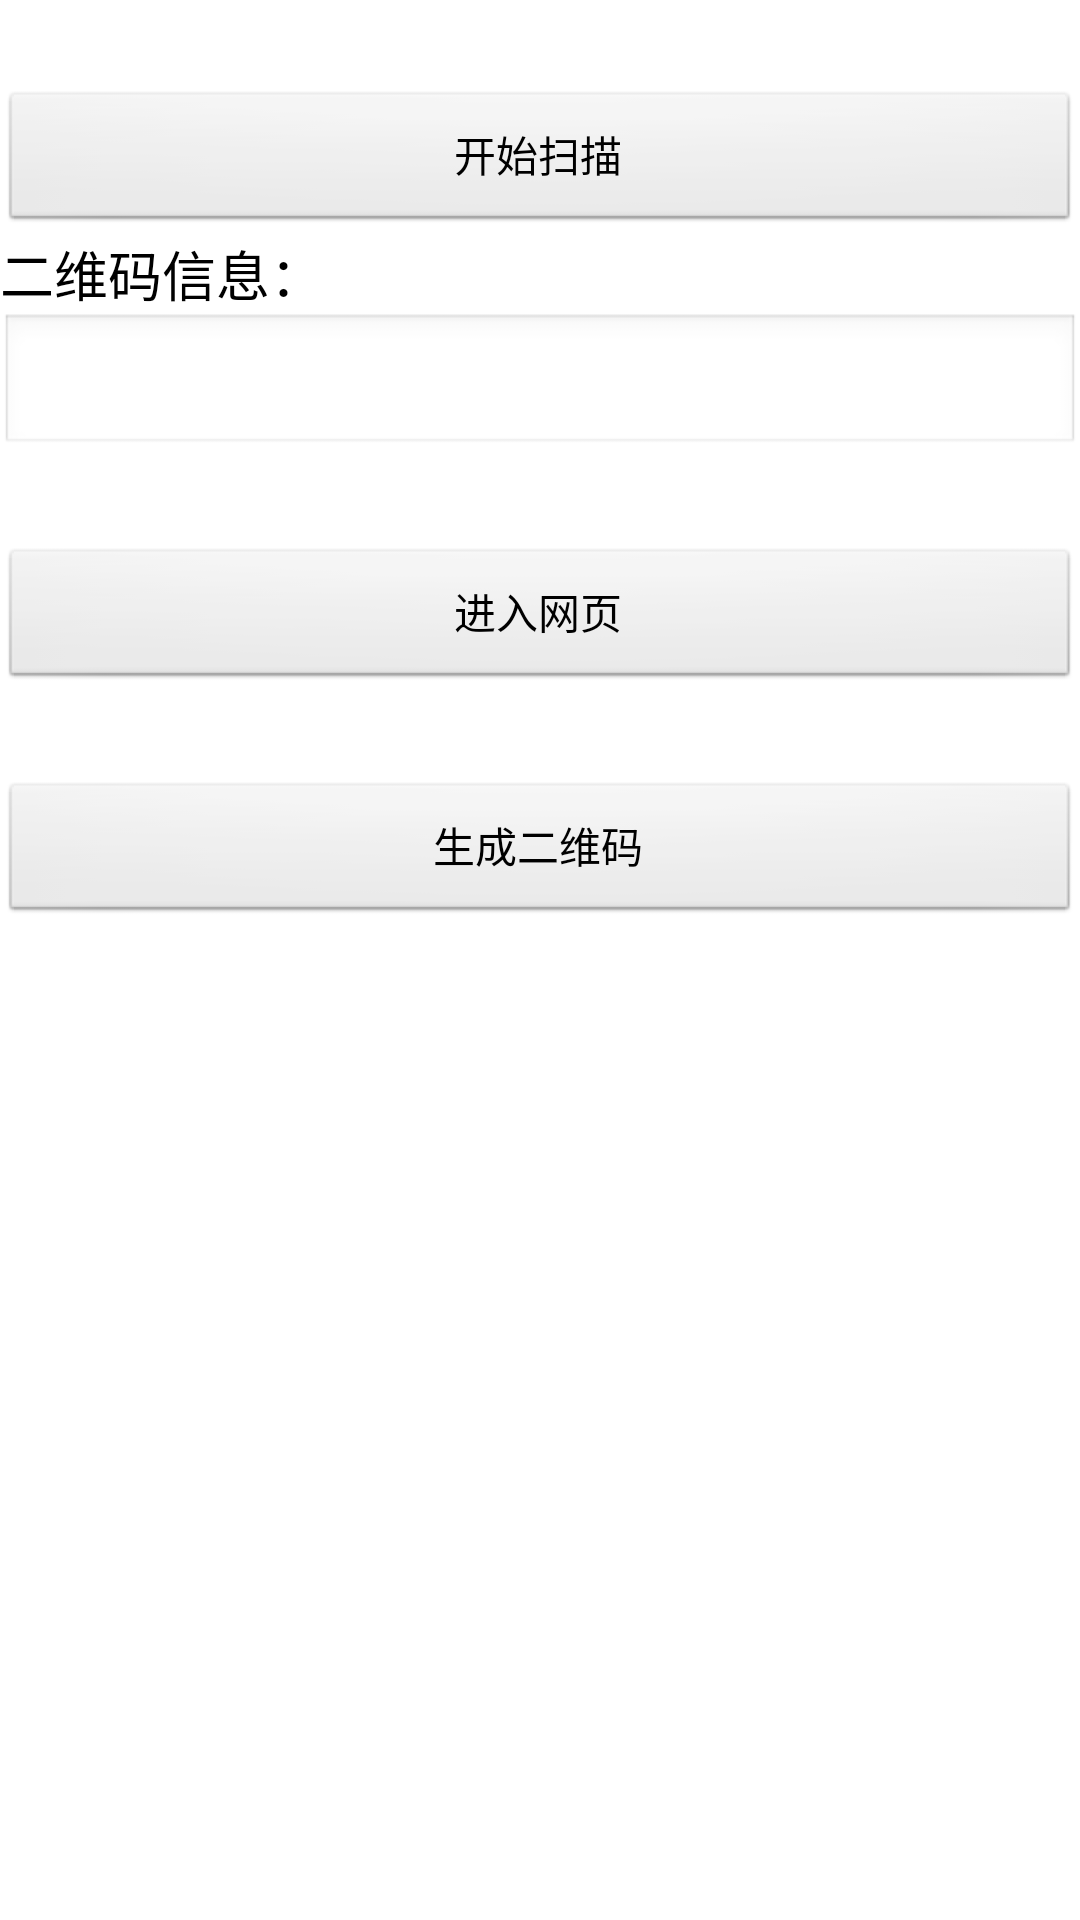

Produce the Android XML layout that renders to this screen, including the resource entries it uses.
<!-- AndroidManifest.xml: application theme AppTheme -->
<!-- res/layout/activity_zxing_frame.xml -->
<?xml version="1.0" encoding="utf-8"?>

<LinearLayout xmlns:android="http://schemas.android.com/apk/res/android"
    android:layout_width="fill_parent"
    android:layout_height="fill_parent"
    android:background="@android:color/white"
    android:orientation="vertical" >

    <Button
        android:id="@+id/bt_bigin_scan"
        android:layout_width="fill_parent"
        android:layout_height="wrap_content"
        android:layout_marginTop="30dp"
        android:text="开始扫描" />

    <TextView
        android:layout_width="wrap_content"
        android:layout_height="wrap_content"
        android:text="二维码信息："
        android:textColor="@android:color/black"
        android:textSize="18sp" />

    <EditText
        android:id="@+id/scan_result"
        android:layout_width="match_parent"
        android:layout_height="wrap_content"
        android:textColor="@android:color/black"
        android:textSize="18sp" />

    <Button
        android:layout_width="fill_parent"
        android:layout_height="wrap_content"
        android:layout_marginTop="30dp"
        android:onClick="checkResult"
        android:text="进入网页" />

    <Button
        android:layout_width="fill_parent"
        android:layout_height="wrap_content"
        android:layout_marginTop="30dp"
        android:onClick="Create2QR"
        android:text="生成二维码" />

    <ImageView
        android:id="@+id/iv_qr_image"
        android:layout_width="wrap_content"
        android:layout_height="wrap_content"
        android:layout_gravity="center"
        />

</LinearLayout>
<!-- resources referenced by this layout -->
<resources>
  <style name="AppTheme" parent="AppBaseTheme">
          
      </style>
  <style name="AppBaseTheme" parent="android:Theme.Light">
          
      </style>
</resources>
